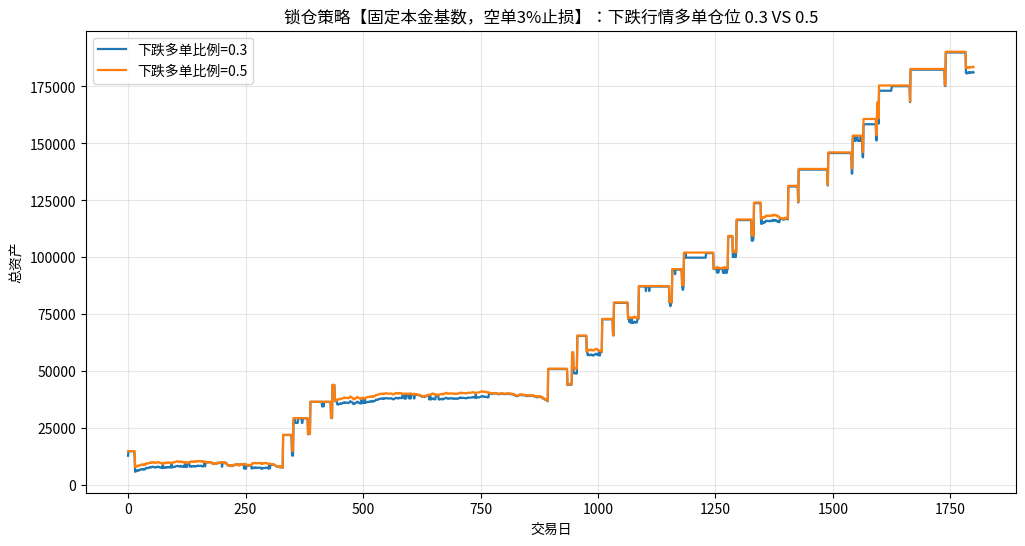

Write Python code to recreate this figure.
import numpy as np
import matplotlib.pyplot as plt

# ---------------------- 生成模拟DOGE行情（不用联网） ----------------------
np.random.seed(42)
n_days = 1800
base = 0.002
price = np.zeros(n_days)
price[0] = base
vol = 0.03
trend = np.linspace(0, 1.2, n_days)
for i in range(1, n_days):
    shock = np.random.normal(0, vol)
    price[i] = price[i-1] * (1 + shock + 0.0008*trend[i] - 0.0005*np.sin(i/80))
close_arr = price

# ---------------------- 动态锁仓策略【修复：仓位基数锁定初始资金】，空单3%止损 ----------------------
def run_strategy(close, fall_long_ratio, short_stop_loss_pct=0.03):
    init_capital = 10000
    capital = init_capital
    equity_curve = []
    long_pos = 0
    short_pos = 0
    entry_short_price = None
    fee_rate = 0.002

    for i in range(len(close)):
        c = close[i]
        # 60周期均线判断趋势
        window = 60
        if i < window:
            ma60 = np.mean(close[:i+1])
        else:
            ma60 = np.mean(close[i-window:i])

        is_down_trend = c < ma60
        is_up_trend = c > ma60

        # 增强做空信号：3日跌幅>8%
        signal_short = False
        if i >= 3:
            ret3 = (close[i] / close[i-3]) - 1
            if ret3 < -0.08:
                signal_short = True

        # 空单止损检查：价格上涨超过3%，全部平空
        if short_pos > 0 and entry_short_price is not None:
            if c >= entry_short_price * (1 + short_stop_loss_pct):
                capital += short_pos * c
                short_pos = 0
                entry_short_price = None

        # ==========核心修复：仓位计算永远用初始10000，而不是实时capital，防止无限复利爆炸==========
        base_cap = init_capital

        # 目标多单仓位
        if is_up_trend:
            target_long = base_cap * 0.5 / c
        else:
            target_long = base_cap * fall_long_ratio / c

        # 目标空单仓位
        if signal_short and short_pos == 0:
            target_short = base_cap * 0.7 / c
            entry_short_price = c
        elif short_pos > 0:
            target_short = short_pos
        else:
            target_short = 0

        # 调仓手续费
        delta_long = target_long - long_pos
        delta_short = target_short - short_pos
        trade_value = abs(delta_long)*c + abs(delta_short)*c
        capital -= trade_value * fee_rate
        long_pos = target_long
        short_pos = target_short

        equity = capital + long_pos * c - short_pos * c
        equity_curve.append(equity)
    return np.array(equity_curve)

# 跑两组参数
eq_03 = run_strategy(close_arr, fall_long_ratio=0.3)
eq_05 = run_strategy(close_arr, fall_long_ratio=0.5)

# 绘图
plt.figure(figsize=(12,6))
plt.plot(eq_03, label="下跌多单比例=0.3", linewidth=1.6)
plt.plot(eq_05, label="下跌多单比例=0.5", linewidth=1.6)
plt.title("锁仓策略【固定本金基数，空单3%止损】：下跌行情多单仓位 0.3 VS 0.5")
plt.xlabel("交易日")
plt.ylabel("总资产")
plt.legend()
plt.grid(alpha=0.3)
plt.show()

# 指标计算
def calc_metrics(equity_arr):
    final = equity_arr[-1]
    peak = np.maximum.accumulate(equity_arr)
    drawdown = (equity_arr - peak) / peak
    max_drawdown_pct = np.min(drawdown)
    return final, max_drawdown_pct

f03, dd03 = calc_metrics(eq_03)
f05, dd05 = calc_metrics(eq_05)

print(f"【下跌多单0.3】最终资金：{f03:.2f}，最大回撤{dd03:.2%}")
print(f"【下跌多单0.5】最终资金：{f05:.2f}，最大回撤{dd05:.2%}")
